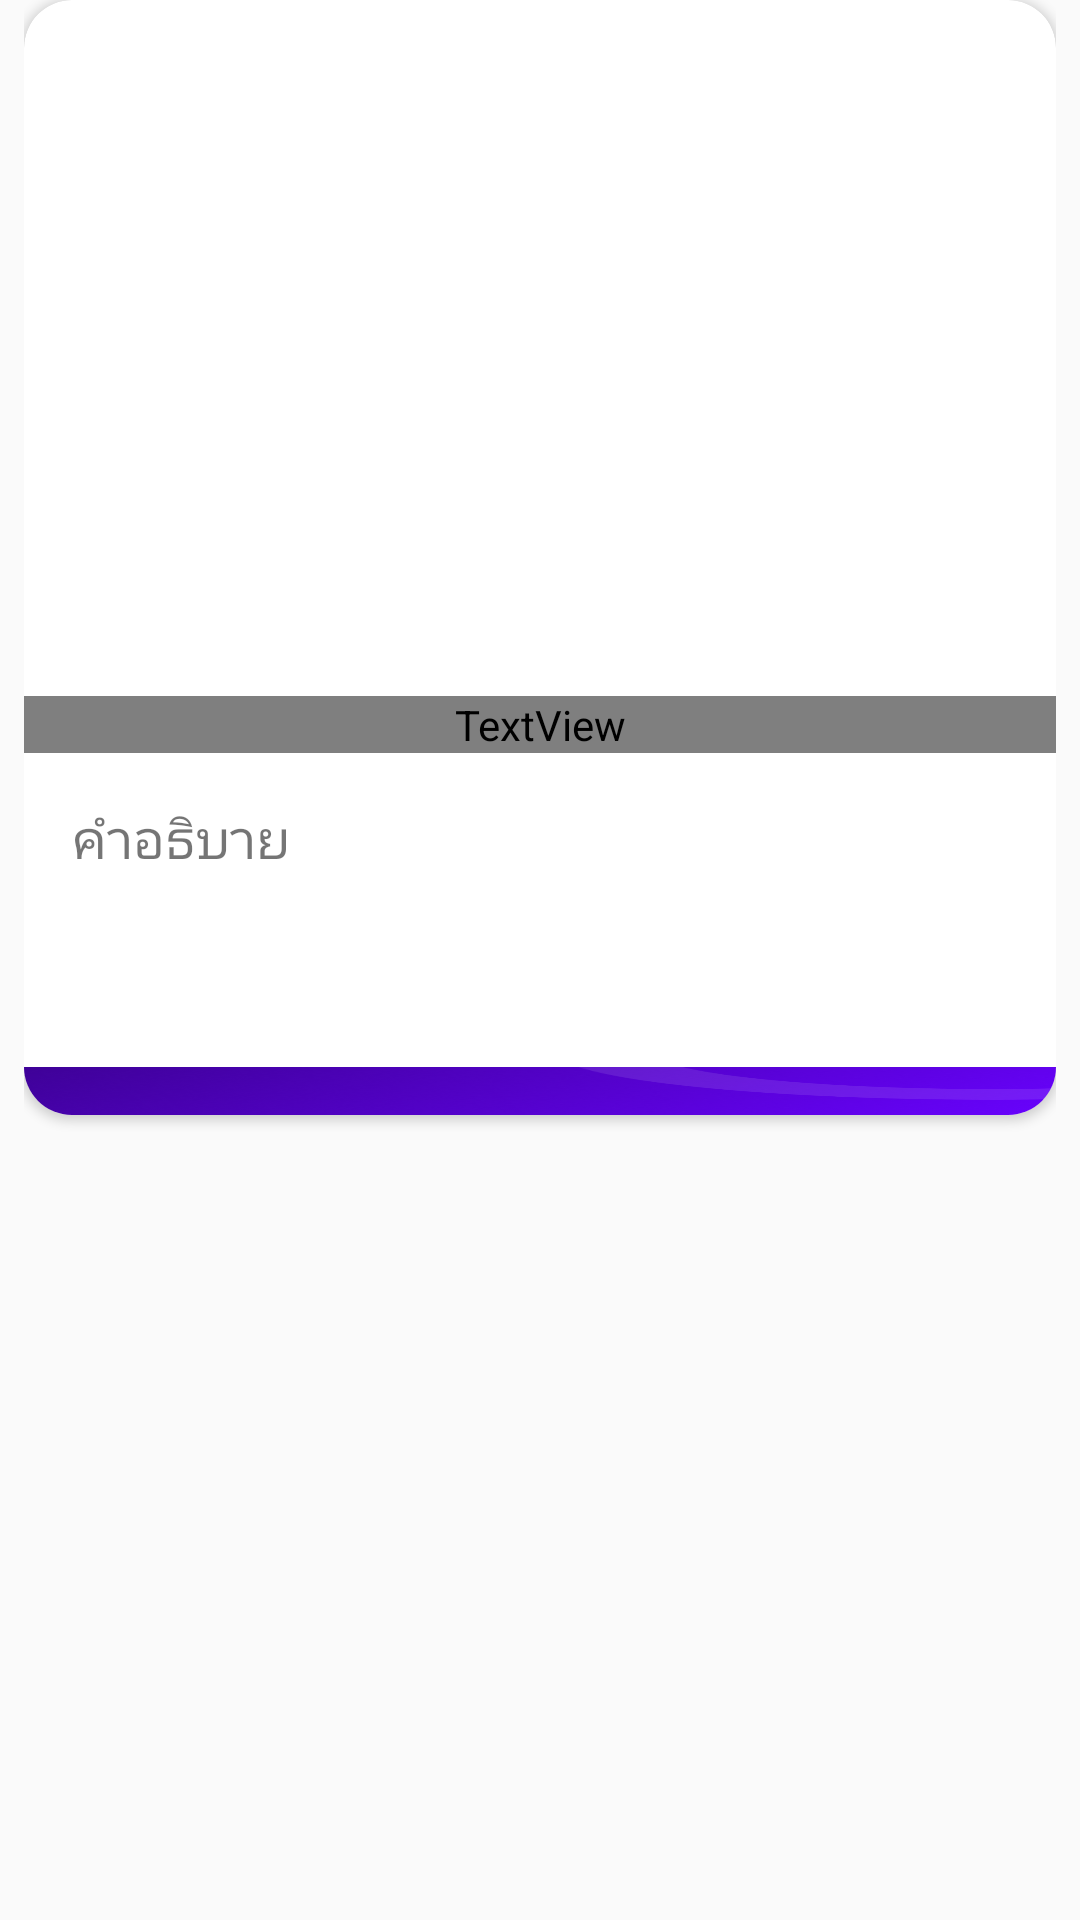

Reconstruct the res/layout file that produces this screen, plus the resources it refers to.
<!-- AndroidManifest.xml: application theme AppTheme -->
<!-- res/layout/level_option_card.xml -->
<?xml version="1.0" encoding="utf-8"?>
<LinearLayout xmlns:android="http://schemas.android.com/apk/res/android"
    xmlns:app="http://schemas.android.com/apk/res-auto"
    android:layout_width="match_parent"
    android:layout_height="wrap_content"
    xmlns:tools="http://schemas.android.com/tools"
    android:paddingHorizontal="8dp"
    android:orientation="vertical">

    <androidx.cardview.widget.CardView
        android:id="@+id/level_option_card"
        android:layout_width="match_parent"
        android:layout_height="wrap_content"
        app:cardCornerRadius="16dp">

        <androidx.constraintlayout.widget.ConstraintLayout
            android:layout_width="match_parent"
            android:layout_height="wrap_content">

            <ImageView
                android:id="@+id/image_view_card"
                android:layout_width="match_parent"
                android:layout_height="200dp"
                tools:src="@drawable/bottom_navigation_background"
                app:layout_constraintEnd_toEndOf="parent"
                app:layout_constraintStart_toStartOf="parent"
                app:layout_constraintTop_toTopOf="parent">

            </ImageView>

            <TextView
                android:id="@+id/level_text"
                android:layout_width="match_parent"
                android:layout_height="wrap_content"
                android:layout_marginTop="32dp"
                android:fontFamily="@font/kanit_bold"
                android:paddingHorizontal="16dp"
                android:text="ระดับ"
                android:textColor="@color/bottomColorPrimary"
                android:textSize="20dp"
                app:layout_constraintTop_toBottomOf="@+id/image_view_card"></TextView>

            <TextView
                android:id="@+id/description_text"
                android:layout_width="match_parent"
                android:layout_height="wrap_content"
                android:layout_marginTop="16dp"
                android:paddingHorizontal="16dp"
                android:text="คำอธิบาย"
                android:textSize="18dp"
                app:layout_constraintTop_toBottomOf="@+id/level_text"></TextView>

            <View
                android:layout_width="match_parent"
                android:layout_height="16dp"
                android:layout_marginTop="64dp"
                android:background="@drawable/app_topbar_background"
                app:layout_constraintTop_toBottomOf="@+id/description_text">


            </View>
        </androidx.constraintlayout.widget.ConstraintLayout>


    </androidx.cardview.widget.CardView>
</LinearLayout>
<!-- resources referenced by this layout -->
<resources>
  <color name="bottomColorPrimary">#6802FD</color>
  <!-- drawable app_topbar_background (drawable-v24) -->
  <?xml version="1.0" encoding="utf-8"?>
  <layer-list xmlns:android="http://schemas.android.com/apk/res/android">
      <item android:drawable="@drawable/app_toolbar_background_image"></item>
  </layer-list>
  <!-- drawable bottom_navigation_background (drawable) -->
  <?xml version="1.0" encoding="UTF-8"?>
  <shape xmlns:android="http://schemas.android.com/apk/res/android">
      <solid android:color="@color/bottomColorPrimary" />
      <corners android:topLeftRadius="32dp"
          android:topRightRadius="32dp"/>
  </shape>
  <style name="AppTheme" parent="Theme.AppCompat.Light.NoActionBar">
          
          <item name="colorPrimary">@color/colorPrimary</item>
          <item name="colorPrimaryDark">@color/colorPrimaryDark</item>
          <item name="colorAccent">@color/colorAccent</item>
          <item name="android:windowContentOverlay">@null</item>
          <item name="android:fitsSystemWindows">false</item>
          <item name="android:windowTranslucentStatus">true</item>
      </style>
  <!-- drawable app_toolbar_background_image: png bitmap (drawable-v24, 53307 bytes) -->
  <color name="colorPrimary">#6200EE</color>
  <color name="colorPrimaryDark">#3700B3</color>
  <color name="colorAccent">#03DAC5</color>
</resources>
